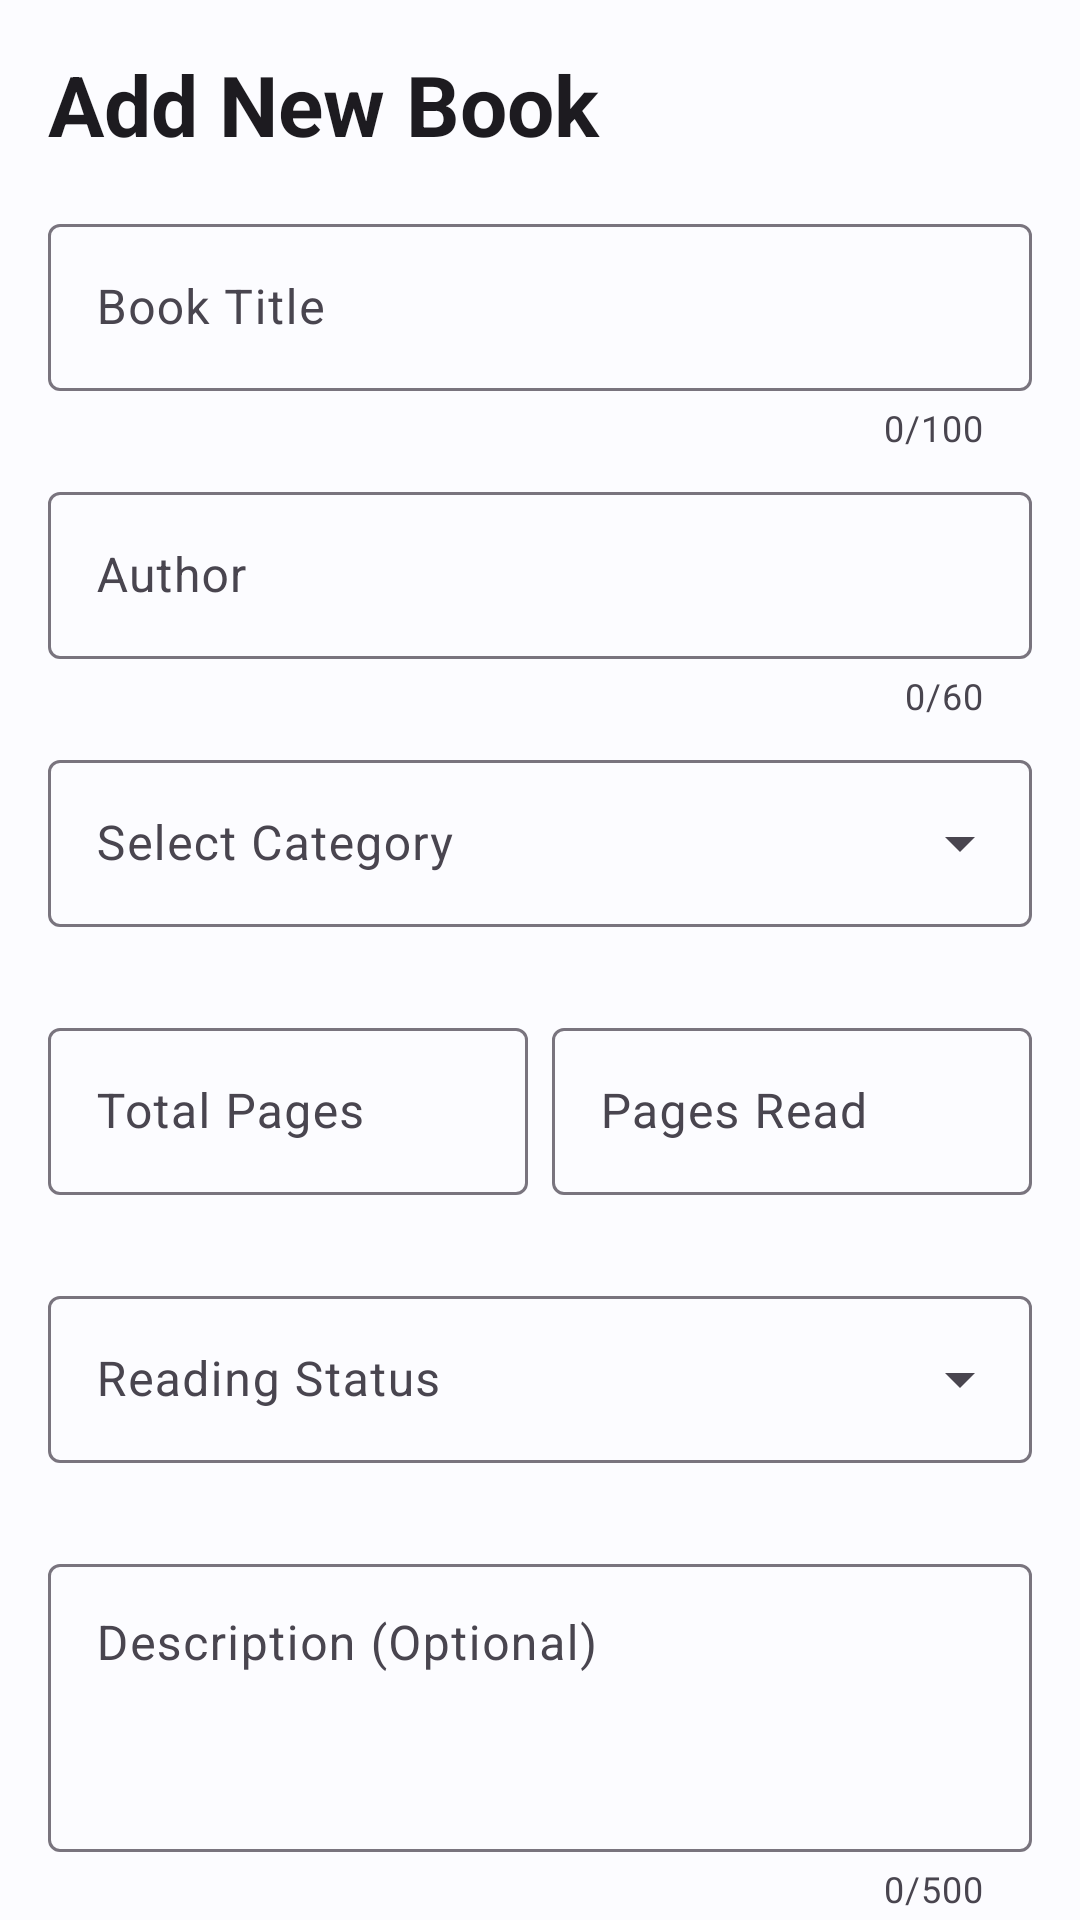

The Android layout XML behind this screen, and the referenced resources:
<!-- AndroidManifest.xml: application theme Theme.PersonalBookTracker -->
<!-- res/layout/activity_add_book.xml -->
<?xml version="1.0" encoding="utf-8"?>
<androidx.core.widget.NestedScrollView xmlns:android="http://schemas.android.com/apk/res/android"
    xmlns:app="http://schemas.android.com/apk/res-auto"
    xmlns:tools="http://schemas.android.com/tools"
    android:layout_width="match_parent"
    android:layout_height="match_parent"
    android:fillViewport="true"
    tools:context=".AddBookActivity">

    <androidx.constraintlayout.widget.ConstraintLayout
        android:layout_width="match_parent"
        android:layout_height="wrap_content">

        
        <androidx.constraintlayout.widget.ConstraintLayout
            android:layout_width="0dp"
            android:layout_height="wrap_content"
            android:padding="@dimen/screen_horizontal_margin"
            app:layout_constraintEnd_toEndOf="parent"
            app:layout_constraintStart_toStartOf="parent"
            app:layout_constraintTop_toTopOf="parent"
            app:layout_constraintWidth_max="@dimen/content_max_width">

            
            <TextView
                android:id="@+id/tv_form_title"
                android:layout_width="0dp"
                android:layout_height="wrap_content"
                android:text="@string/title_add_book"
                android:textAppearance="?attr/textAppearanceHeadlineMedium"
                android:textStyle="bold"
                app:layout_constraintEnd_toEndOf="parent"
                app:layout_constraintStart_toStartOf="parent"
                app:layout_constraintTop_toTopOf="parent" />

            
            <com.google.android.material.textfield.TextInputLayout
                android:id="@+id/til_title"
                style="@style/Widget.Material3.TextInputLayout.OutlinedBox"
                android:layout_width="0dp"
                android:layout_height="wrap_content"
                android:layout_marginTop="@dimen/space_md"
                android:hint="@string/hint_title"
                app:counterEnabled="true"
                app:counterMaxLength="100"
                app:errorEnabled="true"
                app:layout_constraintEnd_toEndOf="parent"
                app:layout_constraintStart_toStartOf="parent"
                app:layout_constraintTop_toBottomOf="@id/tv_form_title">

                <com.google.android.material.textfield.TextInputEditText
                    android:id="@+id/et_title"
                    android:layout_width="match_parent"
                    android:layout_height="wrap_content"
                    android:imeOptions="actionNext"
                    android:inputType="textCapWords"
                    android:maxLength="100"
                    android:minHeight="@dimen/min_touch_target_size" />
            </com.google.android.material.textfield.TextInputLayout>

            
            <com.google.android.material.textfield.TextInputLayout
                android:id="@+id/til_author"
                style="@style/Widget.Material3.TextInputLayout.OutlinedBox"
                android:layout_width="0dp"
                android:layout_height="wrap_content"
                android:layout_marginTop="@dimen/space_sm"
                android:hint="@string/hint_author"
                app:counterEnabled="true"
                app:counterMaxLength="60"
                app:errorEnabled="true"
                app:layout_constraintEnd_toEndOf="parent"
                app:layout_constraintStart_toStartOf="parent"
                app:layout_constraintTop_toBottomOf="@id/til_title">

                <com.google.android.material.textfield.TextInputEditText
                    android:id="@+id/et_author"
                    android:layout_width="match_parent"
                    android:layout_height="wrap_content"
                    android:imeOptions="actionNext"
                    android:inputType="textCapWords"
                    android:maxLength="60"
                    android:minHeight="@dimen/min_touch_target_size" />
            </com.google.android.material.textfield.TextInputLayout>

            
            <com.google.android.material.textfield.TextInputLayout
                android:id="@+id/til_category"
                style="@style/Widget.Material3.TextInputLayout.OutlinedBox.ExposedDropdownMenu"
                android:layout_width="0dp"
                android:layout_height="wrap_content"
                android:layout_marginTop="@dimen/space_sm"
                android:hint="@string/hint_category"
                app:errorEnabled="true"
                app:layout_constraintEnd_toEndOf="parent"
                app:layout_constraintStart_toStartOf="parent"
                app:layout_constraintTop_toBottomOf="@id/til_author">

                <com.google.android.material.textfield.MaterialAutoCompleteTextView
                    android:id="@+id/actv_category"
                    android:layout_width="match_parent"
                    android:layout_height="wrap_content"
                    android:inputType="none"
                    android:minHeight="@dimen/min_touch_target_size" />
            </com.google.android.material.textfield.TextInputLayout>

            
            <com.google.android.material.textfield.TextInputLayout
                android:id="@+id/til_total_pages"
                style="@style/Widget.Material3.TextInputLayout.OutlinedBox"
                android:layout_width="0dp"
                android:layout_height="wrap_content"
                android:layout_marginTop="@dimen/space_sm"
                android:layout_marginEnd="@dimen/space_xs"
                android:hint="@string/hint_total_pages"
                app:errorEnabled="true"
                app:layout_constraintEnd_toStartOf="@id/til_pages_read"
                app:layout_constraintHorizontal_weight="1"
                app:layout_constraintStart_toStartOf="parent"
                app:layout_constraintTop_toBottomOf="@id/til_category">

                <com.google.android.material.textfield.TextInputEditText
                    android:id="@+id/et_total_pages"
                    android:layout_width="match_parent"
                    android:layout_height="wrap_content"
                    android:imeOptions="actionNext"
                    android:inputType="number"
                    android:maxLength="5"
                    android:minHeight="@dimen/min_touch_target_size" />
            </com.google.android.material.textfield.TextInputLayout>

            
            <com.google.android.material.textfield.TextInputLayout
                android:id="@+id/til_pages_read"
                style="@style/Widget.Material3.TextInputLayout.OutlinedBox"
                android:layout_width="0dp"
                android:layout_height="wrap_content"
                android:layout_marginStart="@dimen/space_xs"
                android:layout_marginTop="@dimen/space_sm"
                android:hint="@string/hint_pages_read"
                app:errorEnabled="true"
                app:layout_constraintEnd_toEndOf="parent"
                app:layout_constraintHorizontal_weight="1"
                app:layout_constraintStart_toEndOf="@id/til_total_pages"
                app:layout_constraintTop_toBottomOf="@id/til_category">

                <com.google.android.material.textfield.TextInputEditText
                    android:id="@+id/et_pages_read"
                    android:layout_width="match_parent"
                    android:layout_height="wrap_content"
                    android:imeOptions="actionNext"
                    android:inputType="number"
                    android:maxLength="5"
                    android:minHeight="@dimen/min_touch_target_size" />
            </com.google.android.material.textfield.TextInputLayout>

            
            <com.google.android.material.textfield.TextInputLayout
                android:id="@+id/til_status"
                style="@style/Widget.Material3.TextInputLayout.OutlinedBox.ExposedDropdownMenu"
                android:layout_width="0dp"
                android:layout_height="wrap_content"
                android:layout_marginTop="@dimen/space_sm"
                android:hint="@string/hint_status"
                app:errorEnabled="true"
                app:layout_constraintEnd_toEndOf="parent"
                app:layout_constraintStart_toStartOf="parent"
                app:layout_constraintTop_toBottomOf="@id/til_total_pages">

                <com.google.android.material.textfield.MaterialAutoCompleteTextView
                    android:id="@+id/actv_status"
                    android:layout_width="match_parent"
                    android:layout_height="wrap_content"
                    android:inputType="none"
                    android:minHeight="@dimen/min_touch_target_size" />
            </com.google.android.material.textfield.TextInputLayout>

            
            <com.google.android.material.textfield.TextInputLayout
                android:id="@+id/til_description"
                style="@style/Widget.Material3.TextInputLayout.OutlinedBox"
                android:layout_width="0dp"
                android:layout_height="wrap_content"
                android:layout_marginTop="@dimen/space_sm"
                android:hint="@string/hint_description"
                app:counterEnabled="true"
                app:counterMaxLength="500"
                app:errorEnabled="true"
                app:layout_constraintEnd_toEndOf="parent"
                app:layout_constraintStart_toStartOf="parent"
                app:layout_constraintTop_toBottomOf="@id/til_status">

                <com.google.android.material.textfield.TextInputEditText
                    android:id="@+id/et_description"
                    android:layout_width="match_parent"
                    android:layout_height="wrap_content"
                    android:gravity="top|start"
                    android:imeOptions="actionDone"
                    android:inputType="textMultiLine"
                    android:maxLength="500"
                    android:minHeight="96dp"
                    android:minLines="3" />
            </com.google.android.material.textfield.TextInputLayout>

            
            <com.google.android.material.button.MaterialButton
                android:id="@+id/btn_save_book"
                style="@style/Widget.Material3.Button"
                android:layout_width="0dp"
                android:layout_height="wrap_content"
                android:layout_marginTop="@dimen/space_lg"
                android:minHeight="@dimen/button_height"
                android:text="@string/action_save"
                app:layout_constraintEnd_toEndOf="parent"
                app:layout_constraintStart_toStartOf="parent"
                app:layout_constraintTop_toBottomOf="@id/til_description" />

            
            <com.google.android.material.button.MaterialButton
                android:id="@+id/btn_cancel"
                style="@style/Widget.Material3.Button.OutlinedButton"
                android:layout_width="0dp"
                android:layout_height="wrap_content"
                android:layout_marginTop="@dimen/space_sm"
                android:minHeight="@dimen/button_height"
                android:text="@string/action_cancel"
                app:layout_constraintEnd_toEndOf="parent"
                app:layout_constraintStart_toStartOf="parent"
                app:layout_constraintTop_toBottomOf="@id/btn_save_book" />

        </androidx.constraintlayout.widget.ConstraintLayout>

    </androidx.constraintlayout.widget.ConstraintLayout>

</androidx.core.widget.NestedScrollView>
<!-- resources referenced by this layout -->
<resources>
  <dimen name="button_height">48dp</dimen>
  <dimen name="content_max_width">600dp</dimen>
  <dimen name="min_touch_target_size">48dp</dimen>
  <dimen name="screen_horizontal_margin">16dp</dimen>
  <dimen name="space_lg">24dp</dimen>
  <dimen name="space_md">16dp</dimen>
  <dimen name="space_sm">8dp</dimen>
  <dimen name="space_xs">4dp</dimen>
  <string name="action_cancel">Cancel</string>
  <string name="action_save">Save Book</string>
  <string name="hint_author">Author</string>
  <string name="hint_category">Select Category</string>
  <string name="hint_description">Description (Optional)</string>
  <string name="hint_pages_read">Pages Read</string>
  <string name="hint_status">Reading Status</string>
  <string name="hint_title">Book Title</string>
  <string name="hint_total_pages">Total Pages</string>
  <string name="title_add_book">Add New Book</string>
  <style name="Theme.PersonalBookTracker" parent="Base.Theme.PersonalBookTracker" />
  <style name="Base.Theme.PersonalBookTracker" parent="Theme.Material3.DayNight.NoActionBar">
          
          
      </style>
</resources>
